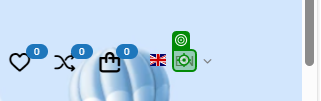
Workflow: BMS Launch

Step 1 [try]: click on the element in window 'BMS Mena' (msedge.exe)

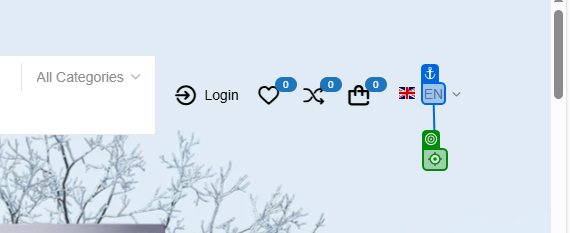
Step 2: click on the element in window 'BMS Mena' (msedge.exe)

Step 3: type [in_UserInputResult] into the text box in window 'BMS Mena' (msedge.exe) (no picture)

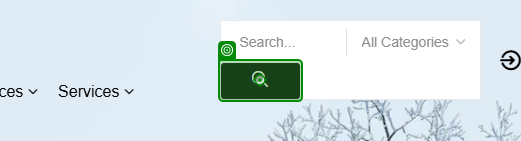
Step 4: click on the button '*Search*' in window 'BMS Mena' (msedge.exe)

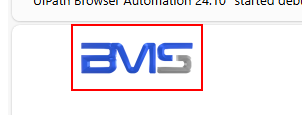
Step 5: find the image in window 'Search: 38 results found for "Phone" - BMS Mena' (msedge.exe)
